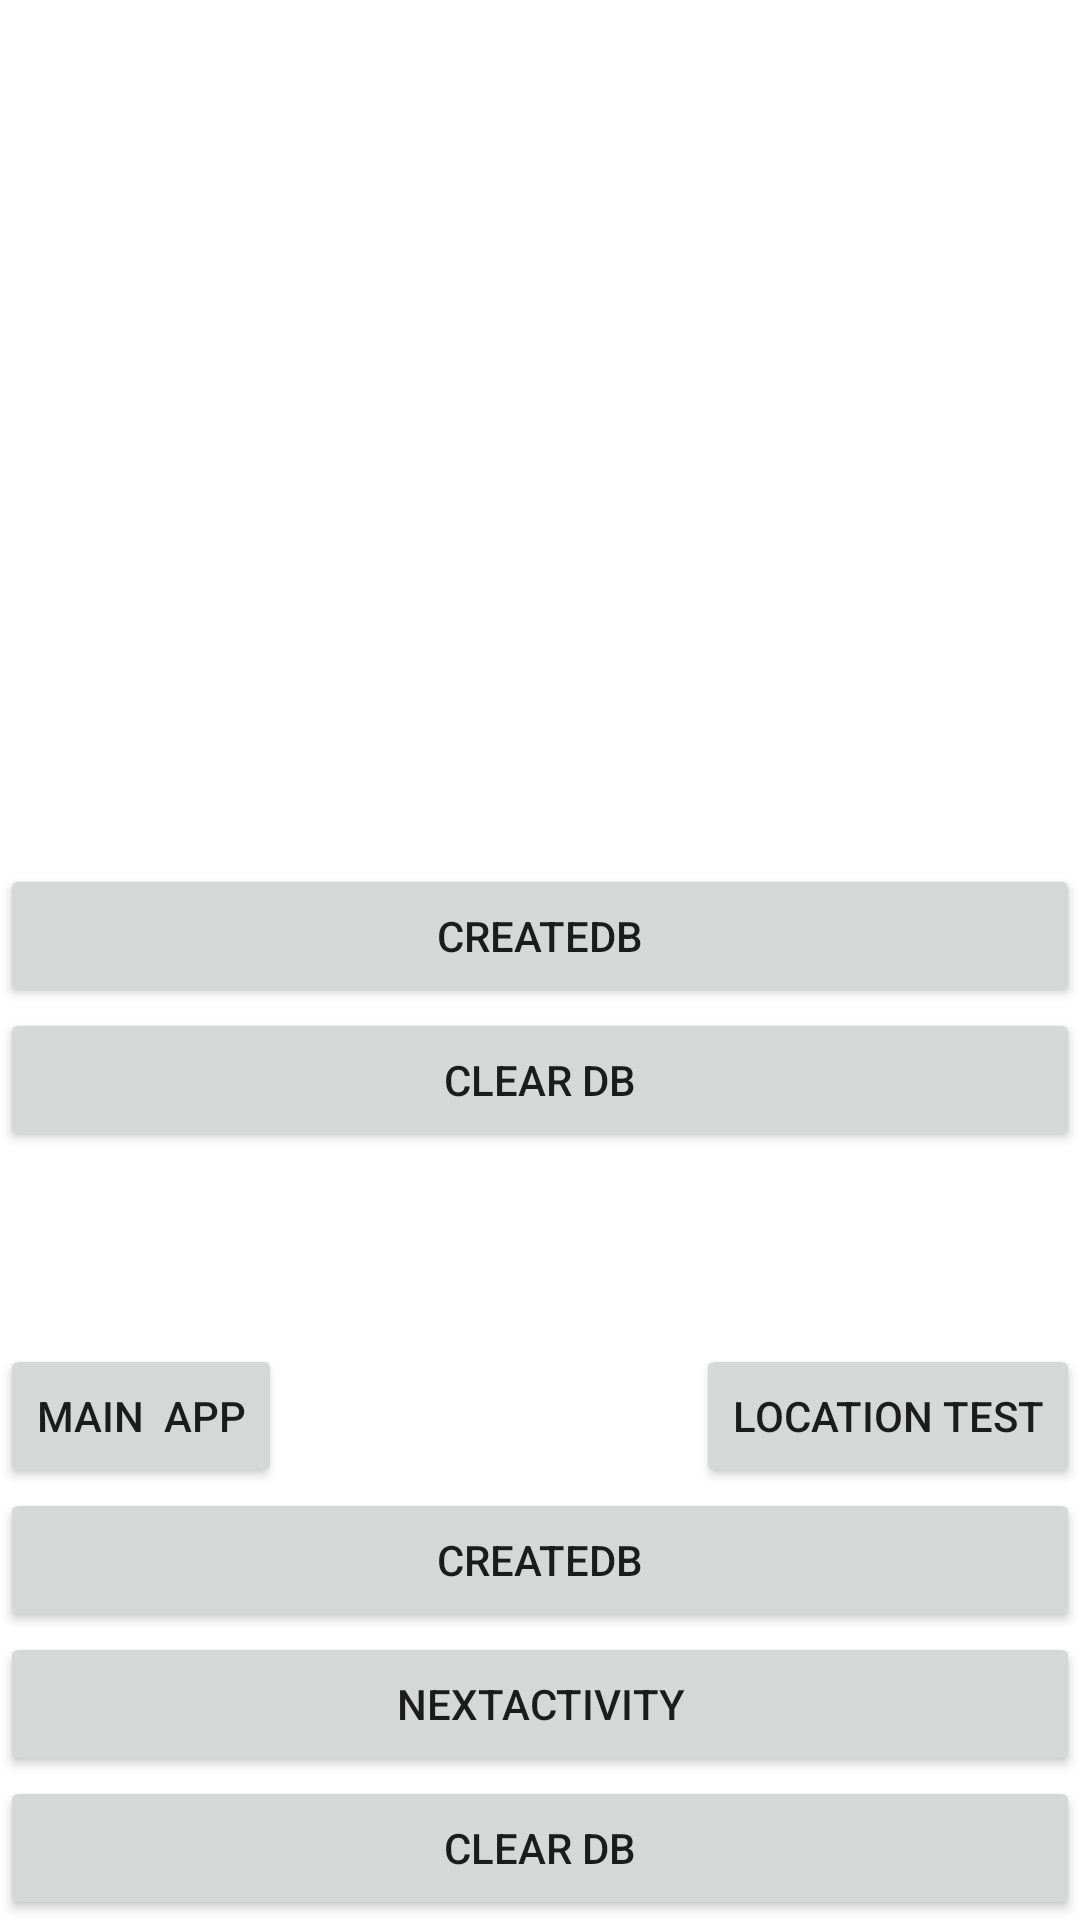

Write the Android layout XML for this screen, with the resource values it uses.
<!-- AndroidManifest.xml: application theme Theme.TestMenadzerPasieki -->
<!-- res/layout/activity_main.xml -->
<?xml version="1.0" encoding="utf-8"?>
<androidx.constraintlayout.widget.ConstraintLayout xmlns:android="http://schemas.android.com/apk/res/android"
    xmlns:app="http://schemas.android.com/apk/res-auto"
    xmlns:tools="http://schemas.android.com/tools"
    android:layout_width="match_parent"
    android:layout_height="match_parent"
    tools:context=".gui.MainActivity">

    <androidx.recyclerview.widget.RecyclerView
        android:id="@+id/rvMenu"
        android:layout_width="0dp"
        android:layout_height="0dp"
        app:layout_constraintBottom_toTopOf="@+id/bMainApp"
        app:layout_constraintEnd_toEndOf="parent"
        app:layout_constraintStart_toStartOf="parent"
        app:layout_constraintTop_toTopOf="parent"
        app:layout_constraintVertical_bias="0.0" />

    <Button
        android:id="@+id/bNextActivity"
        android:layout_width="0dp"
        android:layout_height="wrap_content"
        android:layout_marginBottom="48dp"
        android:text="NextActivity"
        app:layout_constraintBottom_toBottomOf="parent"
        app:layout_constraintEnd_toEndOf="parent"
        app:layout_constraintHorizontal_bias="0.0"
        app:layout_constraintStart_toStartOf="parent" />

    <Button
        android:id="@+id/bClearDb"
        android:layout_width="0dp"
        android:layout_height="wrap_content"
        android:text="Clear DB"
        app:layout_constraintBottom_toBottomOf="parent"
        app:layout_constraintEnd_toEndOf="parent"
        app:layout_constraintHorizontal_bias="0.498"
        app:layout_constraintStart_toStartOf="parent" />


    <Button
        android:id="@+id/bCreateDb"
        android:layout_width="0dp"
        android:layout_height="wrap_content"
        android:layout_marginBottom="96dp"
        android:text="CreateDb"
        app:layout_constraintBottom_toBottomOf="parent"
        app:layout_constraintEnd_toEndOf="parent"
        app:layout_constraintHorizontal_bias="0.0"
        app:layout_constraintStart_toStartOf="parent" />

    <Button
        android:id="@+id/bMainApp"
        android:layout_width="wrap_content"
        android:layout_height="wrap_content"
        android:text="Main  App"
        app:layout_constraintBottom_toTopOf="@+id/bCreateDb"
        app:layout_constraintStart_toStartOf="parent" />

    <Button
        android:id="@+id/bLocationTest"
        android:layout_width="wrap_content"
        android:layout_height="wrap_content"
        android:text="Location Test"
        app:layout_constraintBottom_toTopOf="@+id/bCreateDb"
        app:layout_constraintEnd_toEndOf="parent"
         />

    <Button
        android:id="@+id/bCreateDb2"
        android:layout_width="0dp"
        android:layout_height="wrap_content"
        android:layout_marginBottom="304dp"
        android:text="CreateDb"
        app:layout_constraintBottom_toBottomOf="parent"
        app:layout_constraintEnd_toEndOf="parent"
        app:layout_constraintHorizontal_bias="0.0"
        app:layout_constraintStart_toStartOf="parent" />

    <Button
        android:id="@+id/bClearDb2"
        android:layout_width="0dp"
        android:layout_height="wrap_content"
        android:layout_marginBottom="256dp"
        android:text="Clear DB"
        app:layout_constraintBottom_toBottomOf="parent"
        app:layout_constraintEnd_toEndOf="parent"
        app:layout_constraintHorizontal_bias="0.0"
        app:layout_constraintStart_toStartOf="parent" />

</androidx.constraintlayout.widget.ConstraintLayout>
<!-- resources referenced by this layout -->
<resources>
  <style name="Theme.TestMenadzerPasieki" parent="Theme.MaterialComponents.DayNight.DarkActionBar">
          
          <item name="colorPrimary">@color/light_yellow</item>
          <item name="colorPrimaryVariant">@color/darkest_Gray</item>
          <item name="colorOnPrimary">@color/black</item>
          
          <item name="colorSecondary">@color/light_yellow</item>
          <item name="colorSecondaryVariant">@color/black</item>
          <item name="colorOnSecondary">@color/dim_gray</item>
          
          <item name="android:statusBarColor" tools:targetApi="l">?attr/colorPrimaryVariant</item>
          
      </style>
  <color name="light_yellow">#e3b23c</color>
  <color name="darkest_Gray">#423e37</color>
  <color name="black">#FF000000</color>
  <color name="dim_gray">#6e675f</color>
</resources>
